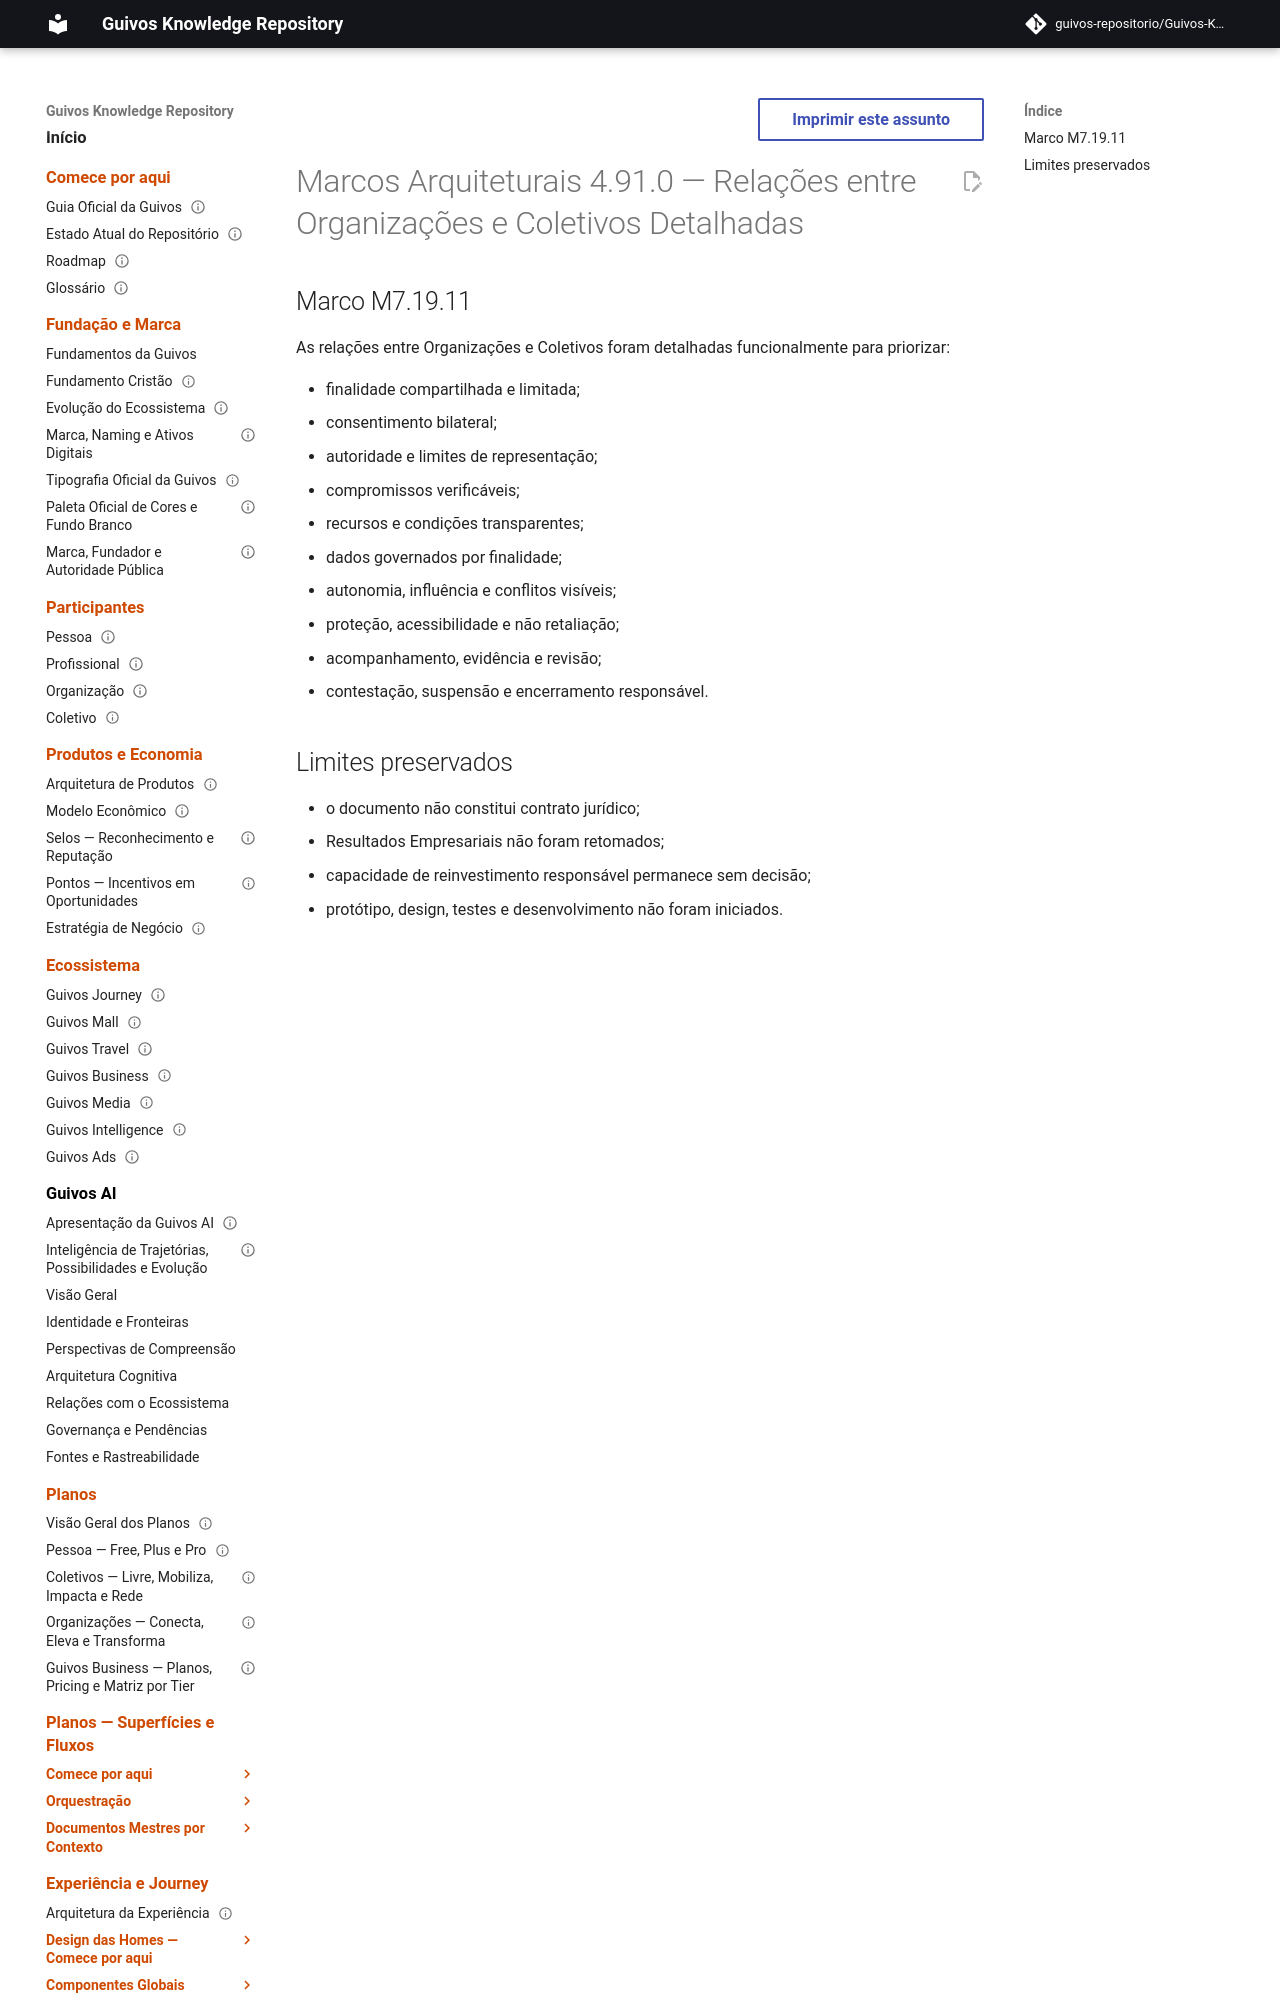

repository: guivos-repositorio/Guivos-Knowledge-Repository · page: project/architectural-milestones-4.91.0/index.html · generator: mkdocs

---
id: GKR-ARCHITECTURAL-MILESTONES-4.91.0
title: Marcos Arquiteturais 4.91.0 — Relações entre Organizações e Coletivos Detalhadas
status: historical
version: 4.91.0
owner: Guivos
last_updated: 2026-07-26
parent: GKR-ARCHITECTURAL-MILESTONES-001
related:
  - UXA-019
  - M7.19.11
normative: false
---

# Marcos Arquiteturais 4.91.0 — Relações entre Organizações e Coletivos Detalhadas
